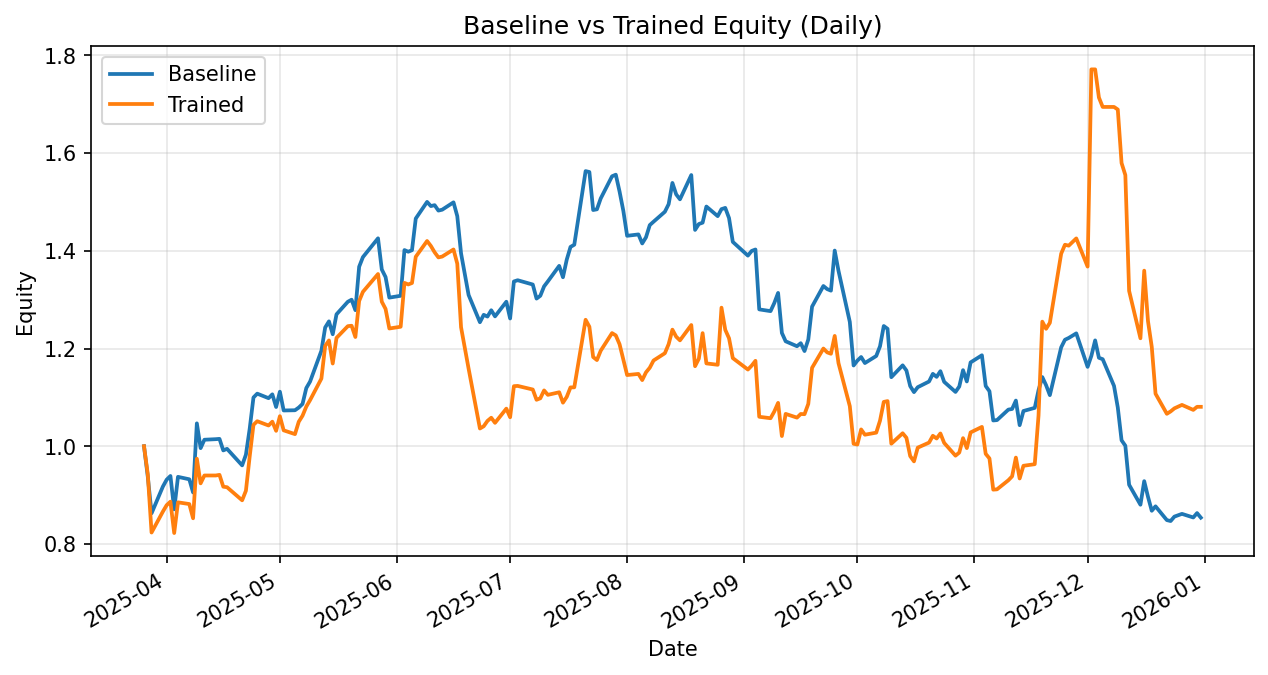

Source data for this figure (header and first rows):
date, daily_return_x, equity_baseline, daily_return_y, equity_trained
2025-03-26, 0.0, 1.0, 0.0, 1.0
2025-03-27, -0.06225, 0.9377, -0.05742, 0.9426
2025-03-28, -0.08009, 0.8626, -0.1266, 0.8233
2025-03-31, 0.06348, 0.9174, 0.05213, 0.8662
2025-04-01, 0.0153, 0.9314, 0.01513, 0.8793
2025-04-02, 0.008157, 0.939, 0.008157, 0.8865
2025-04-03, -0.07274, 0.8707, -0.07239, 0.8223
2025-04-04, 0.07641, 0.9373, 0.07641, 0.8851
2025-04-07, -0.005327, 0.9323, -0.003989, 0.8816
2025-04-08, -0.02896, 0.9053, -0.03308, 0.8524
2025-04-09, 0.1563, 1.047, 0.1431, 0.9744
2025-04-10, -0.04845, 0.996, -0.05171, 0.924
2025-04-11, 0.01729, 1.013, 0.01737, 0.94
2025-04-14, 0.001111, 1.014, 2.9062153034191944e-05, 0.9401
2025-04-15, 0.0006278, 1.015, 0.001329, 0.9413
2025-04-16, -0.02327, 0.9914, -0.02571, 0.9171
2025-04-17, 0.00326, 0.9946, -0.001168, 0.916
2025-04-21, -0.03407, 0.9607, -0.02923, 0.8893
2025-04-22, 0.02288, 0.9827, 0.02206, 0.9089
2025-04-23, 0.05391, 1.036, 0.0771, 0.9789
2025-04-24, 0.06182, 1.1, 0.06616, 1.044
2025-04-25, 0.007128, 1.108, 0.007128, 1.051
2025-04-28, -0.008335, 1.098, -0.008335, 1.042
2025-04-29, 0.007185, 1.106, 0.007537, 1.05
2025-04-30, -0.02351, 1.08, -0.01787, 1.031
2025-05-01, 0.02908, 1.112, 0.02908, 1.061
2025-05-02, -0.03461, 1.073, -0.02731, 1.032
2025-05-05, 0.0004191, 1.074, -0.007524, 1.025
2025-05-06, 0.005122, 1.079, 0.02473, 1.05
2025-05-07, 0.006877, 1.087, 0.01174, 1.062
2025-05-08, 0.02991, 1.119, 0.01761, 1.081
2025-05-09, 0.01188, 1.132, 0.01224, 1.094
2025-05-12, 0.05571, 1.195, 0.04033, 1.138
2025-05-13, 0.03985, 1.243, 0.05873, 1.205
2025-05-14, 0.01005, 1.256, 0.00924, 1.216
2025-05-15, -0.02099, 1.229, -0.03886, 1.169
2025-05-16, 0.03318, 1.27, 0.04491, 1.222
2025-05-19, 0.02024, 1.296, 0.01966, 1.246
2025-05-20, 0.003254, 1.3, 0.0007227, 1.247
2025-05-21, -0.01647, 1.278, -0.01854, 1.224
2025-05-22, 0.06951, 1.367, 0.06027, 1.297
2025-05-23, 0.01444, 1.387, 0.01444, 1.316
2025-05-27, 0.02772, 1.426, 0.02772, 1.352
2025-05-28, -0.04474, 1.362, -0.04192, 1.296
2025-05-29, -0.01137, 1.346, -0.01137, 1.281
2025-05-30, -0.03128, 1.304, -0.03128, 1.241
2025-06-02, 0.002885, 1.308, 0.002885, 1.245
2025-06-03, 0.07156, 1.402, 0.07214, 1.334
2025-06-04, -0.002424, 1.398, -0.002401, 1.331
2025-06-05, 0.002221, 1.401, 0.002214, 1.334
2025-06-06, 0.04627, 1.466, 0.0403, 1.388
2025-06-09, 0.02322, 1.5, 0.02322, 1.42
2025-06-10, -0.005708, 1.492, -0.007142, 1.41
2025-06-11, 0.001257, 1.493, -0.009239, 1.397
2025-06-12, -0.007451, 1.482, -0.007451, 1.386
2025-06-13, 0.001245, 1.484, 0.001245, 1.388
2025-06-16, 0.01016, 1.499, 0.01046, 1.403
2025-06-17, -0.01887, 1.471, -0.02077, 1.374
2025-06-18, -0.05183, 1.395, -0.09471, 1.243
2025-06-20, -0.06101, 1.31, -0.06815, 1.159
... 134 more rows
